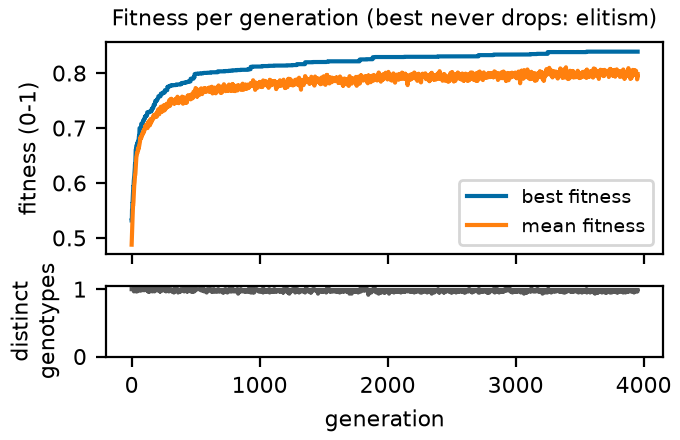

Source data for this figure (header and first rows):
generation, best, mean, diversity
0, 0.5318, 0.4877, 1.0
1, 0.5318, 0.4953, 1.0
2, 0.5368, 0.5047, 1.0
3, 0.5512, 0.5131, 1.0
4, 0.5524, 0.5201, 1.0
5, 0.554, 0.5283, 1.0
6, 0.5631, 0.5348, 1.0
7, 0.5631, 0.5418, 1.0
8, 0.5673, 0.5457, 1.0
9, 0.575, 0.5497, 1.0
10, 0.5829, 0.554, 1.0
11, 0.5841, 0.5595, 1.0
12, 0.5841, 0.5594, 1.0
13, 0.5938, 0.5619, 1.0
14, 0.5938, 0.5652, 1.0
15, 0.5938, 0.5709, 1.0
16, 0.6028, 0.5767, 0.9833
17, 0.6045, 0.5809, 1.0
18, 0.608, 0.5868, 0.9667
19, 0.6096, 0.5915, 1.0
20, 0.611, 0.5952, 1.0
21, 0.6135, 0.5971, 1.0
22, 0.6169, 0.5994, 1.0
23, 0.6213, 0.6017, 1.0
24, 0.6251, 0.6057, 0.9833
25, 0.6277, 0.6118, 1.0
26, 0.6345, 0.614, 1.0
27, 0.6345, 0.6136, 1.0
28, 0.6345, 0.6147, 1.0
29, 0.6386, 0.6165, 1.0
30, 0.6463, 0.6208, 1.0
31, 0.6606, 0.6265, 1.0
32, 0.6606, 0.63, 1.0
33, 0.6606, 0.6342, 1.0
34, 0.6606, 0.6396, 0.9667
35, 0.6636, 0.6422, 1.0
36, 0.6681, 0.6453, 1.0
37, 0.6681, 0.6476, 1.0
38, 0.6681, 0.6483, 1.0
39, 0.6684, 0.6494, 1.0
40, 0.6684, 0.6509, 1.0
41, 0.6684, 0.6518, 0.9833
42, 0.6684, 0.6539, 0.9833
43, 0.6684, 0.6549, 0.9833
44, 0.6714, 0.6552, 0.9667
45, 0.6714, 0.6546, 1.0
46, 0.6726, 0.656, 0.9833
47, 0.6726, 0.6573, 1.0
48, 0.6748, 0.6584, 1.0
49, 0.6748, 0.6616, 0.9833
50, 0.6748, 0.6631, 1.0
51, 0.6748, 0.6625, 1.0
52, 0.6748, 0.6609, 0.9833
53, 0.6767, 0.6609, 0.9833
54, 0.6768, 0.6617, 1.0
55, 0.6803, 0.6639, 1.0
56, 0.681, 0.6649, 1.0
57, 0.6852, 0.6667, 1.0
58, 0.6862, 0.6662, 0.9833
59, 0.6865, 0.6678, 1.0
... 3,894 more rows
